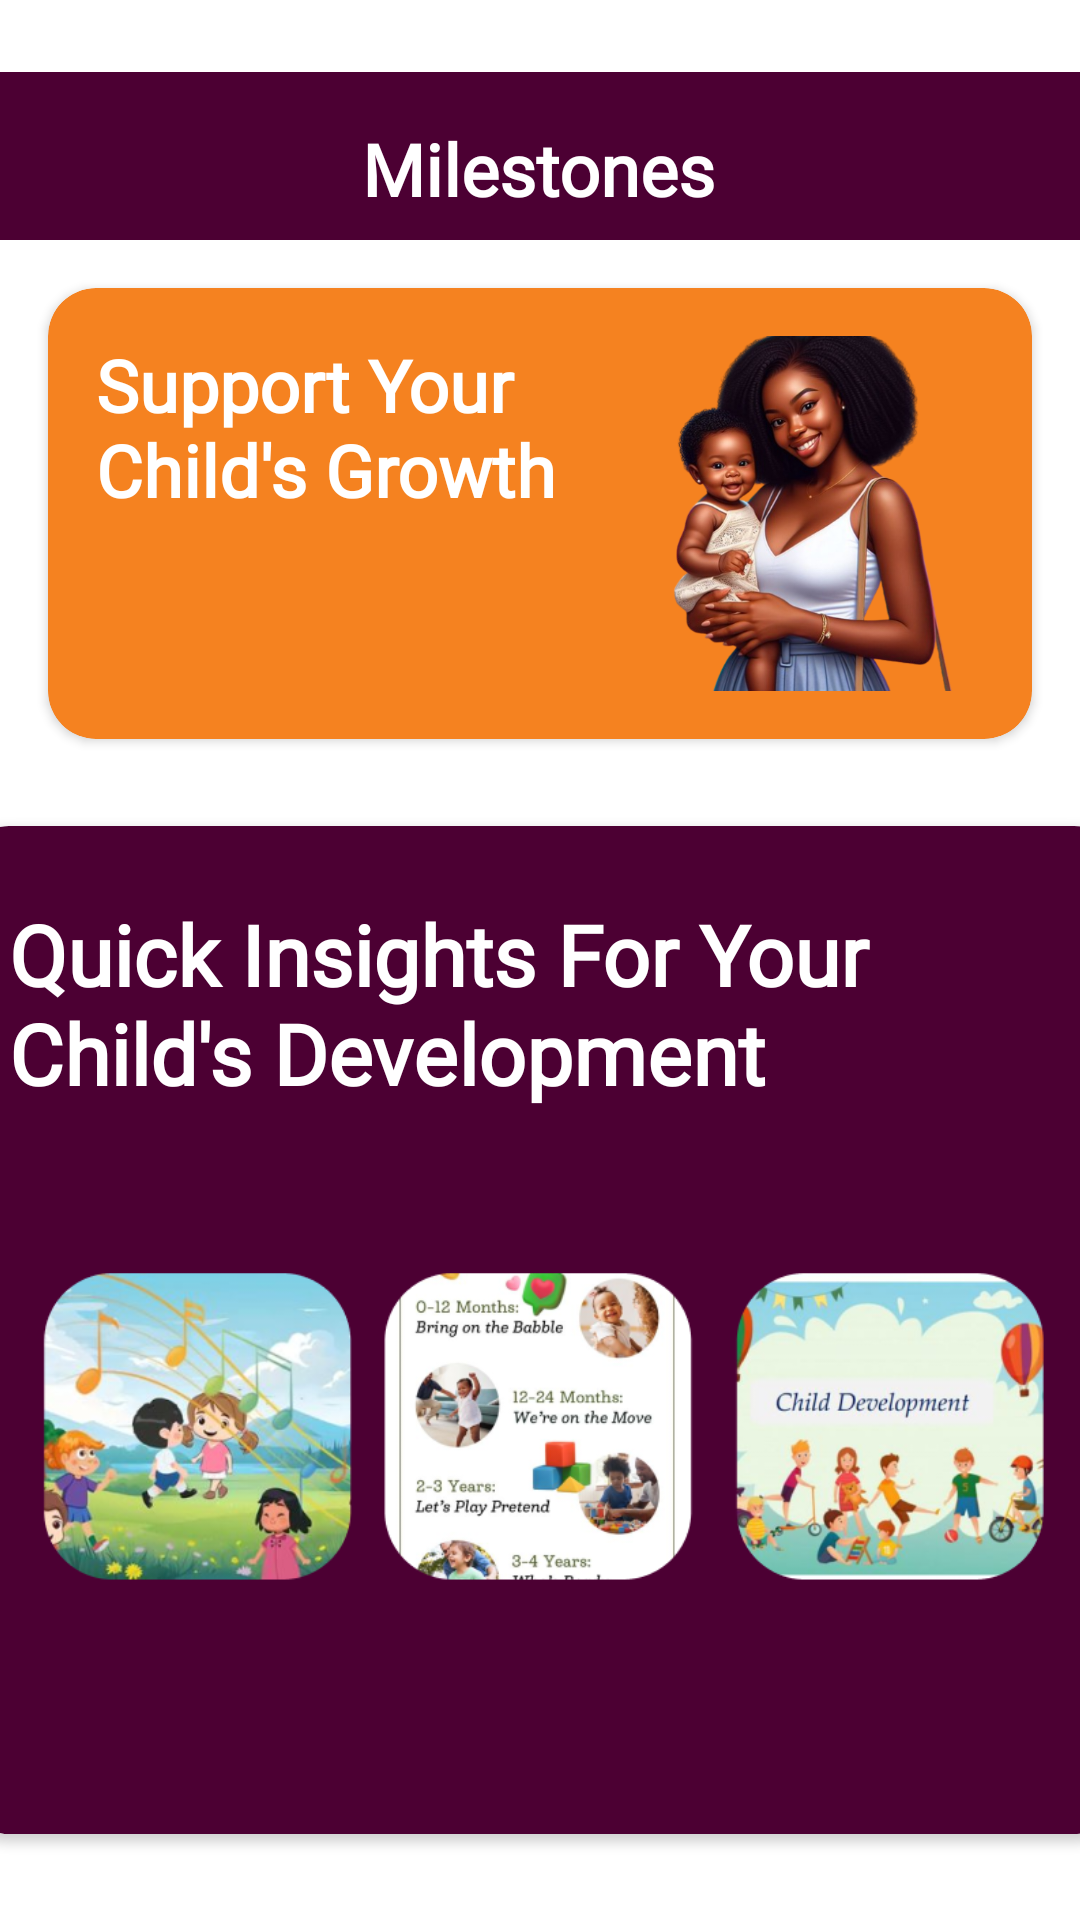

This screen was rendered from an Android layout file. Write that file and the resources it references.
<!-- AndroidManifest.xml: application theme Theme.TotoSteps -->
<!-- res/layout/fragment_home_fragement.xml -->
<?xml version="1.0" encoding="utf-8"?>
<androidx.constraintlayout.widget.ConstraintLayout xmlns:android="http://schemas.android.com/apk/res/android"
    xmlns:app="http://schemas.android.com/apk/res-auto"
    xmlns:tools="http://schemas.android.com/tools"
    android:layout_width="match_parent"
    android:layout_height="match_parent"
    android:background="@android:color/white">

    <View
        android:id="@+id/purpleBackground"
        android:layout_width="match_parent"
        android:layout_height="@dimen/header_height"
        android:layout_marginTop="@dimen/margin_large"
        android:background="@color/purple"
        app:layout_constraintEnd_toEndOf="parent"
        app:layout_constraintStart_toStartOf="parent"
        app:layout_constraintTop_toTopOf="parent" />

    <TextView
        android:id="@+id/tvTitle"
        android:layout_width="wrap_content"
        android:layout_height="wrap_content"
        android:fontFamily="@font/nunito_black"
        android:padding="@dimen/padding_medium"
        android:text="Milestones"
        android:textColor="#FFFFFF"
        android:textSize="@dimen/text_size_xlarge"
        android:textStyle="bold"
        app:layout_constraintEnd_toEndOf="parent"
        app:layout_constraintHorizontal_bias="0.498"
        app:layout_constraintStart_toStartOf="parent"
        app:layout_constraintTop_toTopOf="@id/purpleBackground" />

    <androidx.cardview.widget.CardView
        android:id="@+id/cardSupport"
        android:layout_width="0dp"
        android:layout_height="wrap_content"
        android:layout_margin="@dimen/margin_medium"
        app:cardBackgroundColor="@color/orange"
        app:cardCornerRadius="@dimen/card_corner_radius"
        app:layout_constraintEnd_toEndOf="parent"
        app:layout_constraintStart_toStartOf="parent"
        app:layout_constraintTop_toBottomOf="@+id/purpleBackground">

        <androidx.constraintlayout.widget.ConstraintLayout
            android:layout_width="match_parent"
            android:layout_height="wrap_content"
            android:padding="@dimen/padding_medium">

            <TextView
                android:id="@+id/tvSupportTitle"
                android:layout_width="0dp"
                android:layout_height="wrap_content"
                android:fontFamily="@font/nunito_black"
                android:text="Support Your Child's Growth"
                android:textColor="@android:color/white"
                android:textSize="@dimen/text_size_xlarge"
                android:textStyle="bold"
                app:layout_constraintEnd_toStartOf="@id/ivSupport"
                app:layout_constraintStart_toStartOf="parent"
                app:layout_constraintTop_toTopOf="parent"
                app:layout_constraintWidth_percent="0.6" />

            <ImageView
                android:id="@+id/ivSupport"
                android:layout_width="0dp"
                android:layout_height="0dp"
                android:scaleType="centerCrop"
                android:src="@drawable/mother"
                app:layout_constraintBottom_toBottomOf="parent"
                app:layout_constraintDimensionRatio="1:1"
                app:layout_constraintEnd_toEndOf="parent"
                app:layout_constraintTop_toTopOf="parent"
                app:layout_constraintWidth_percent="0.4" />

        </androidx.constraintlayout.widget.ConstraintLayout>

    </androidx.cardview.widget.CardView>

    <androidx.cardview.widget.CardView
        android:id="@+id/cardInsights"
        android:layout_width="387dp"
        android:layout_height="336dp"
        android:layout_margin="16dp"
        android:layout_marginTop="100dp"
        android:layout_marginBottom="112dp"
        app:cardBackgroundColor="@color/purple"
        app:cardCornerRadius="16dp"
        app:layout_constraintBottom_toBottomOf="parent"
        app:layout_constraintEnd_toEndOf="parent"
        app:layout_constraintStart_toStartOf="parent"
        app:layout_constraintTop_toBottomOf="@id/cardSupport">

        <androidx.constraintlayout.widget.ConstraintLayout
            android:layout_width="match_parent"
            android:layout_height="match_parent"
            android:padding="16dp">

            <TextView
                android:id="@+id/tvInsightsTitle"
                android:layout_width="match_parent"
                android:layout_height="wrap_content"
                android:layout_marginTop="8dp"
                android:fontFamily="@font/nunito_black"
                android:text="Quick Insights For Your Child's Development"
                android:textColor="@android:color/white"
                android:textSize="28dp"
                android:textStyle="bold"
                app:layout_constraintEnd_toEndOf="parent"
                app:layout_constraintHorizontal_bias="0.0"
                app:layout_constraintStart_toStartOf="parent"
                app:layout_constraintTop_toTopOf="parent" />

            <ImageView
                android:id="@+id/ivInsight1"
                android:layout_width="0dp"
                android:layout_height="0dp"
                android:layout_marginTop="52dp"
                android:scaleType="centerCrop"
                android:src="@drawable/firstimage"
                app:layout_constraintDimensionRatio="1:1"
                app:layout_constraintEnd_toStartOf="@id/ivInsight2"
                app:layout_constraintStart_toStartOf="parent"
                app:layout_constraintTop_toBottomOf="@id/tvInsightsTitle"
                app:layout_constraintWidth_percent="0.3" />

            <ImageView
                android:id="@+id/ivInsight2"
                android:layout_width="0dp"
                android:layout_height="0dp"
                android:scaleType="centerCrop"
                android:src="@drawable/secondimage"
                app:layout_constraintDimensionRatio="1:1"
                app:layout_constraintEnd_toStartOf="@id/ivInsight3"
                app:layout_constraintStart_toEndOf="@id/ivInsight1"
                app:layout_constraintTop_toTopOf="@id/ivInsight1"
                app:layout_constraintWidth_percent="0.3" />

            <ImageView
                android:id="@+id/ivInsight3"
                android:layout_width="0dp"
                android:layout_height="0dp"
                android:scaleType="centerCrop"
                android:src="@drawable/thirdimage"
                app:layout_constraintDimensionRatio="1:1"
                app:layout_constraintEnd_toEndOf="parent"
                app:layout_constraintStart_toEndOf="@id/ivInsight2"
                app:layout_constraintTop_toTopOf="@id/ivInsight1"
                app:layout_constraintWidth_percent="0.3" />


        </androidx.constraintlayout.widget.ConstraintLayout>

    </androidx.cardview.widget.CardView>

</androidx.constraintlayout.widget.ConstraintLayout>
<!-- resources referenced by this layout -->
<resources>
  <color name="orange">#F58220</color>
  <color name="purple">#4C0033</color>
  <dimen name="card_corner_radius">16dp</dimen>
  <dimen name="header_height">56dp</dimen>
  <dimen name="margin_large">24dp</dimen>
  <dimen name="margin_medium">16dp</dimen>
  <dimen name="padding_medium">16dp</dimen>
  <dimen name="text_size_xlarge">24sp</dimen>
  <!-- drawable firstimage: png bitmap (drawable, 95674 bytes) -->
  <!-- drawable mother: png bitmap (drawable, 295499 bytes) -->
  <!-- drawable secondimage: png bitmap (drawable, 62254 bytes) -->
  <!-- drawable thirdimage: png bitmap (drawable, 74296 bytes) -->
  <style name="Theme.TotoSteps" parent="Base.Theme.TotoSteps" />
  <style name="Base.Theme.TotoSteps" parent="Theme.Material3.DayNight.NoActionBar">
          
          
      </style>
</resources>
